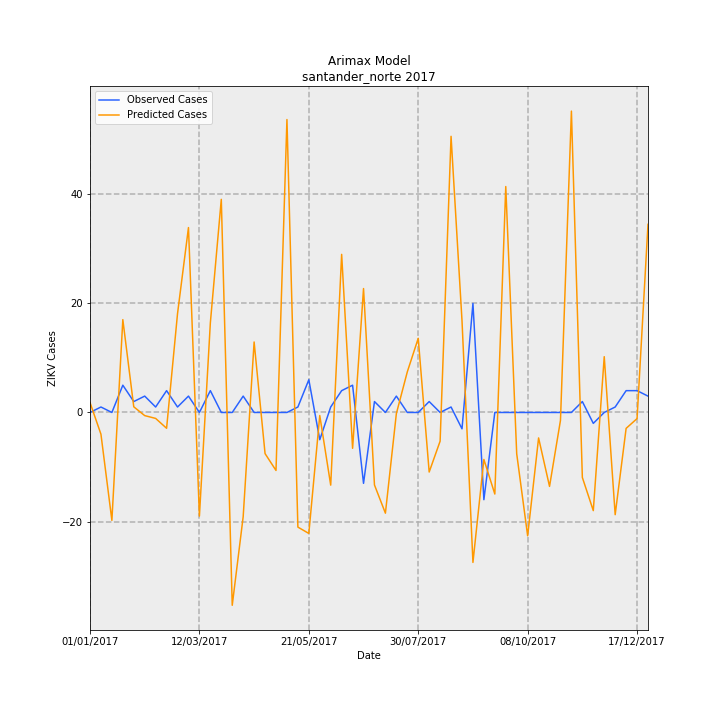

The table this chart was drawn from, first rows:
Date, predictions_incidence, observed_incidence, Predicted Cases, Observed Cases, error
01/01/2017, 0.1343, 0.0, 1.82, 0.0, -1.82
08/01/2017, -0.2938, 0.07376, -3.983, 1, 4.983
15/01/2017, -1.46, 0.0, -19.79, 0.0, 19.79
22/01/2017, 1.256, 0.3688, 17.03, 5.0, -12.03
29/01/2017, 0.07661, 0.1475, 1.039, 2, 0.9614
05/02/2017, -0.04253, 0.2213, -0.5766, 3, 3.577
12/02/2017, -0.0806, 0.07376, -1.093, 1, 2.093
19/02/2017, -0.2139, 0.295, -2.9, 4, 6.9
26/02/2017, 1.338, 0.07376, 18.14, 1, -17.14
05/03/2017, 2.501, 0.2213, 33.91, 3, -30.91
12/03/2017, -1.402, 0.0, -19, 0.0, 19
19/03/2017, 1.213, 0.295, 16.45, 4, -12.45
26/03/2017, 2.883, 0.0, 39.09, 0.0, -39.09
02/04/2017, -2.609, 0.0, -35.37, 0.0, 35.37
09/04/2017, -1.411, 0.2213, -19.12, 3, 22.12
16/04/2017, 0.9535, 0.0, 12.93, 0.0, -12.93
23/04/2017, -0.5568, 0.0, -7.548, 0.0, 7.548
30/04/2017, -0.7845, 0.0, -10.64, 0.0, 10.64
07/05/2017, 3.963, 0.0, 53.73, 0.0, -53.73
14/05/2017, -1.551, 0.07376, -21.03, 1, 22.03
21/05/2017, -1.637, 0.4426, -22.19, 6, 28.19
28/05/2017, -0.04156, -0.3688, -0.5634, -5.0, -4.437
04/06/2017, -0.9831, 0.07376, -13.33, 1, 14.33
11/06/2017, 2.139, 0.295, 29, 4, -25
18/06/2017, -0.4849, 0.3688, -6.573, 5.0, 11.57
25/06/2017, 1.676, -0.9589, 22.73, -13, -35.73
02/07/2017, -0.981, 0.1475, -13.3, 2, 15.3
09/07/2017, -1.363, 0.0, -18.47, 0.0, 18.47
16/07/2017, -0.01569, 0.2213, -0.2127, 3, 3.213
23/07/2017, 0.5489, 0.0, 7.442, 0.0, -7.442
30/07/2017, 1.003, 0.0, 13.6, 0.0, -13.6
06/08/2017, -0.8059, 0.1475, -10.93, 2, 12.93
13/08/2017, -0.3884, 0.0, -5.265, 0.0, 5.265
20/08/2017, 3.736, 0.07376, 50.65, 1, -49.65
27/08/2017, 1.243, -0.2213, 16.85, -3, -19.85
03/09/2017, -2.029, 1.475, -27.51, 20.0, 47.51
10/09/2017, -0.6358, -1.18, -8.62, -16, -7.38
17/09/2017, -1.104, 0.0, -14.96, 0.0, 14.96
24/09/2017, 3.057, 0.0, 41.44, 0.0, -41.44
01/10/2017, -0.5586, 0.0, -7.573, 0.0, 7.573
08/10/2017, -1.669, 0.0, -22.63, 0.0, 22.63
15/10/2017, -0.3445, 0.0, -4.67, 0.0, 4.67
22/10/2017, -1, 0.0, -13.56, 0.0, 13.56
29/10/2017, -0.107, 0.0, -1.45, 0.0, 1.45
05/11/2017, 4.077, 0.0, 55.27, 0.0, -55.27
12/11/2017, -0.8795, 0.1475, -11.92, 2, 13.92
19/11/2017, -1.328, -0.1475, -18, -2, 16
26/11/2017, 0.7548, 0.0, 10.23, 0.0, -10.23
03/12/2017, -1.383, 0.07376, -18.75, 1, 19.75
10/12/2017, -0.2153, 0.295, -2.92, 4, 6.92
17/12/2017, -0.08284, 0.295, -1.123, 4, 5.123
24/12/2017, 2.545, 0.2213, 34.51, 3, -31.51
